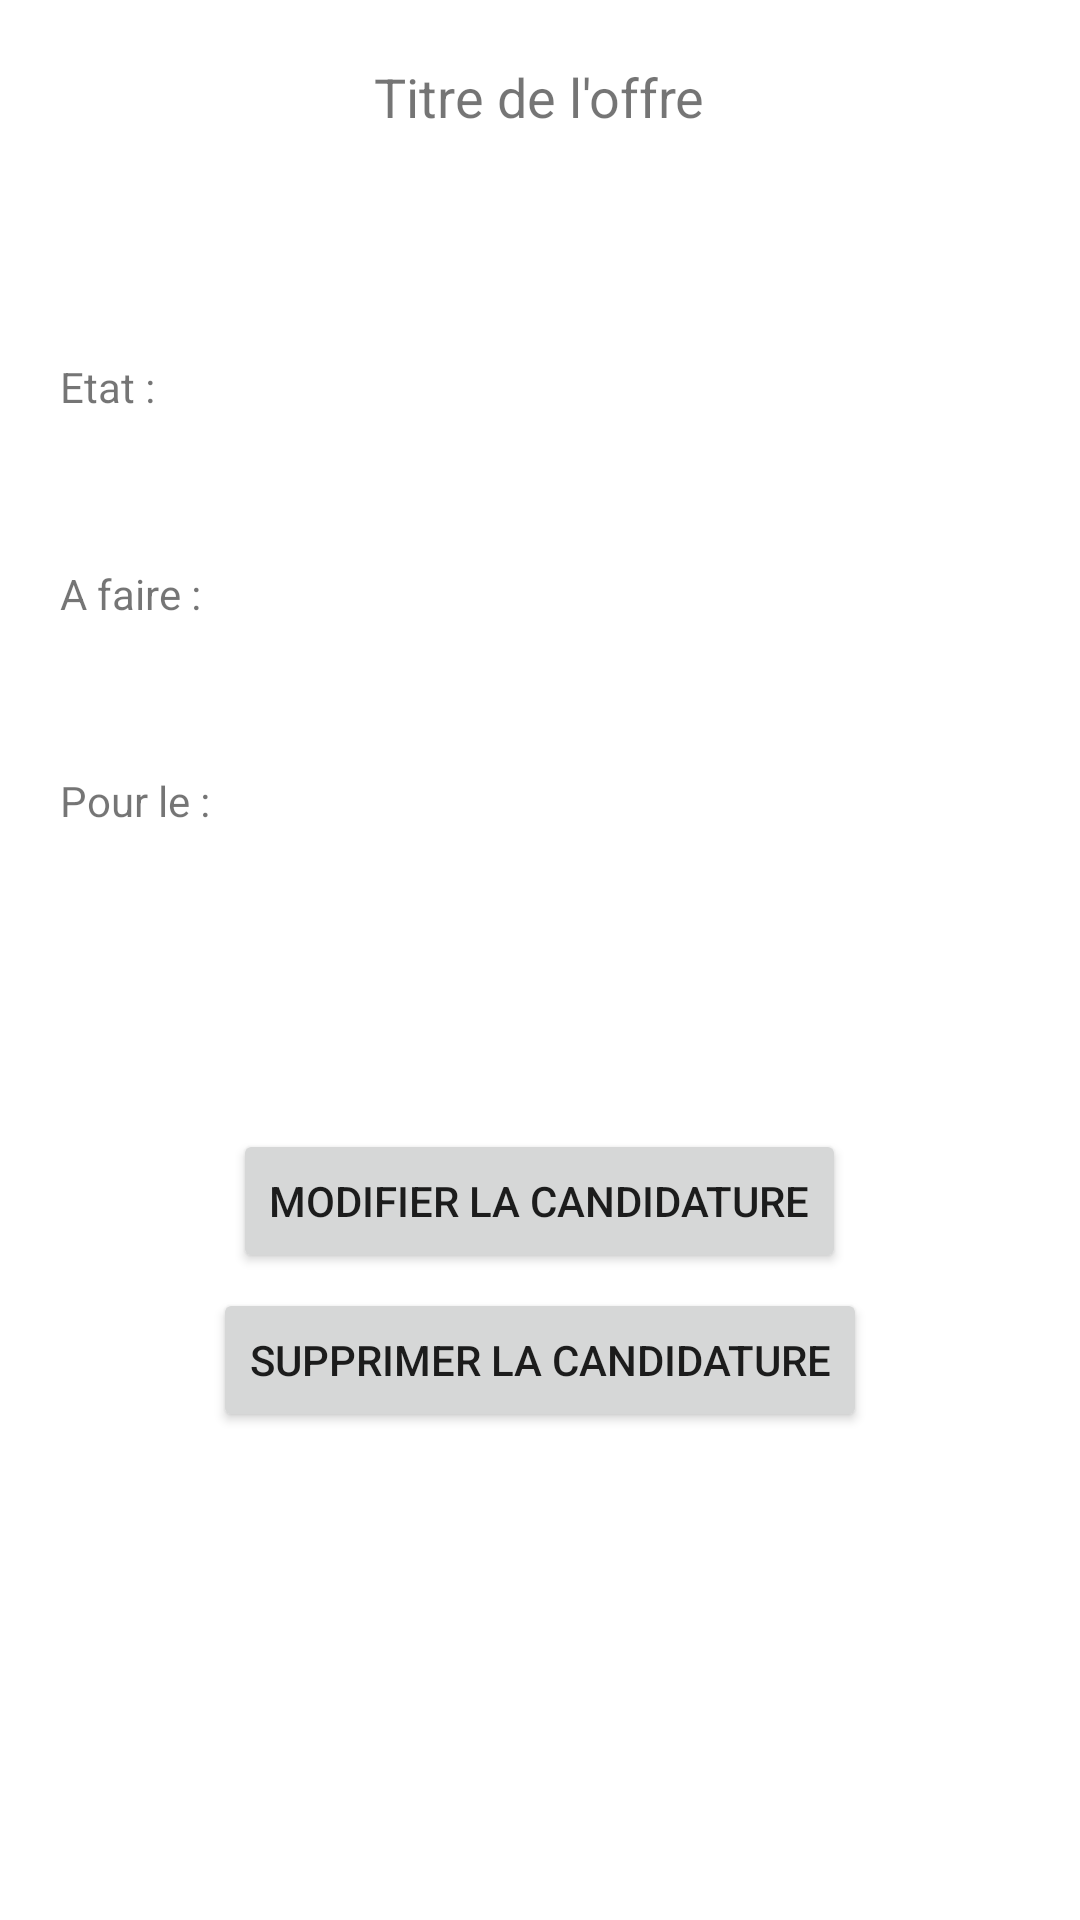

The Android layout XML behind this screen, and the referenced resources:
<!-- AndroidManifest.xml: application theme Theme.SaeProjet -->
<!-- res/layout/activity_candidature.xml -->
<?xml version="1.0" encoding="utf-8"?>
<LinearLayout xmlns:android="http://schemas.android.com/apk/res/android"
    xmlns:app="http://schemas.android.com/apk/res-auto"
    xmlns:tools="http://schemas.android.com/tools"
    android:layout_width="match_parent"
    android:layout_height="match_parent"
    android:gravity="center_horizontal"
    android:orientation="vertical"
    android:padding="20dp"
    tools:context=".OffreActivity">

    <LinearLayout
        android:layout_width="match_parent"
        android:layout_height="wrap_content"
        android:gravity="center"
        android:orientation="vertical">

        <TextView
            android:id="@+id/candidature_offre_title"
            android:layout_width="wrap_content"
            android:layout_height="wrap_content"
            android:layout_weight="1"
            android:text="@string/offres_title"
            android:textSize="18dp" />

        
    </LinearLayout>

    <LinearLayout
        android:layout_width="match_parent"
        android:layout_height="match_parent"
        android:orientation="vertical"
        android:paddingVertical="50dp">

        <TextView
            android:id="@+id/candidature_status"
            android:layout_width="match_parent"
            android:layout_height="wrap_content"
            android:text="@string/candidatures_state"
            android:layout_marginVertical="25dp"/>

        <TextView
            android:id="@+id/candidature_todo"
            android:layout_width="match_parent"
            android:layout_height="wrap_content"
            android:text="@string/candidatures_todo"
            android:layout_marginVertical="25dp"/>

        <TextView
            android:id="@+id/candidature_todo_date"
            android:layout_width="match_parent"
            android:layout_height="wrap_content"
            android:text="@string/candidatures_date"
            android:layout_marginVertical="25dp"/>

        <Button
            android:id="@+id/candidature_modify"
            android:layout_width="wrap_content"
            android:layout_height="wrap_content"
            android:text="@string/candidatures_modify"
            android:layout_gravity="center"
            android:layout_marginTop="75dp"/>

        <Button
            android:id="@+id/candidature_confirm"
            android:layout_width="wrap_content"
            android:layout_height="wrap_content"
            android:text="@string/candidatures_delete"
            android:layout_gravity="center"
            android:layout_marginTop="5dp"/>
    </LinearLayout>
</LinearLayout>
<!-- resources referenced by this layout -->
<resources>
  <string name="candidatures_date">Pour le : </string>
  <string name="candidatures_delete">Supprimer la candidature</string>
  <string name="candidatures_modify">Modifier la candidature</string>
  <string name="candidatures_state">Etat : </string>
  <string name="candidatures_todo">A faire : </string>
  <string name="offres_title">Titre de l\'offre</string>
  <style name="Theme.SaeProjet" parent="Theme.MaterialComponents.DayNight.DarkActionBar">
  
          
          <item name="colorPrimary">@color/main</item>
          <item name="colorPrimaryVariant">@color/main</item>
          <item name="colorOnPrimary">@color/white</item>
          
          <item name="colorSecondary">@color/secondary</item>
          <item name="colorSecondaryVariant">@color/secondary</item>
          <item name="colorOnSecondary">@color/black</item>
          
          <item name="android:statusBarColor">?attr/colorPrimaryVariant</item>
          
          <item name="tint">@color/black</item>
      </style>
  <color name="main">#028FDF</color>
  <color name="white">#FFFFFF</color>
  <color name="secondary">#FF6200EE</color>
  <color name="black">#000000</color>
</resources>
